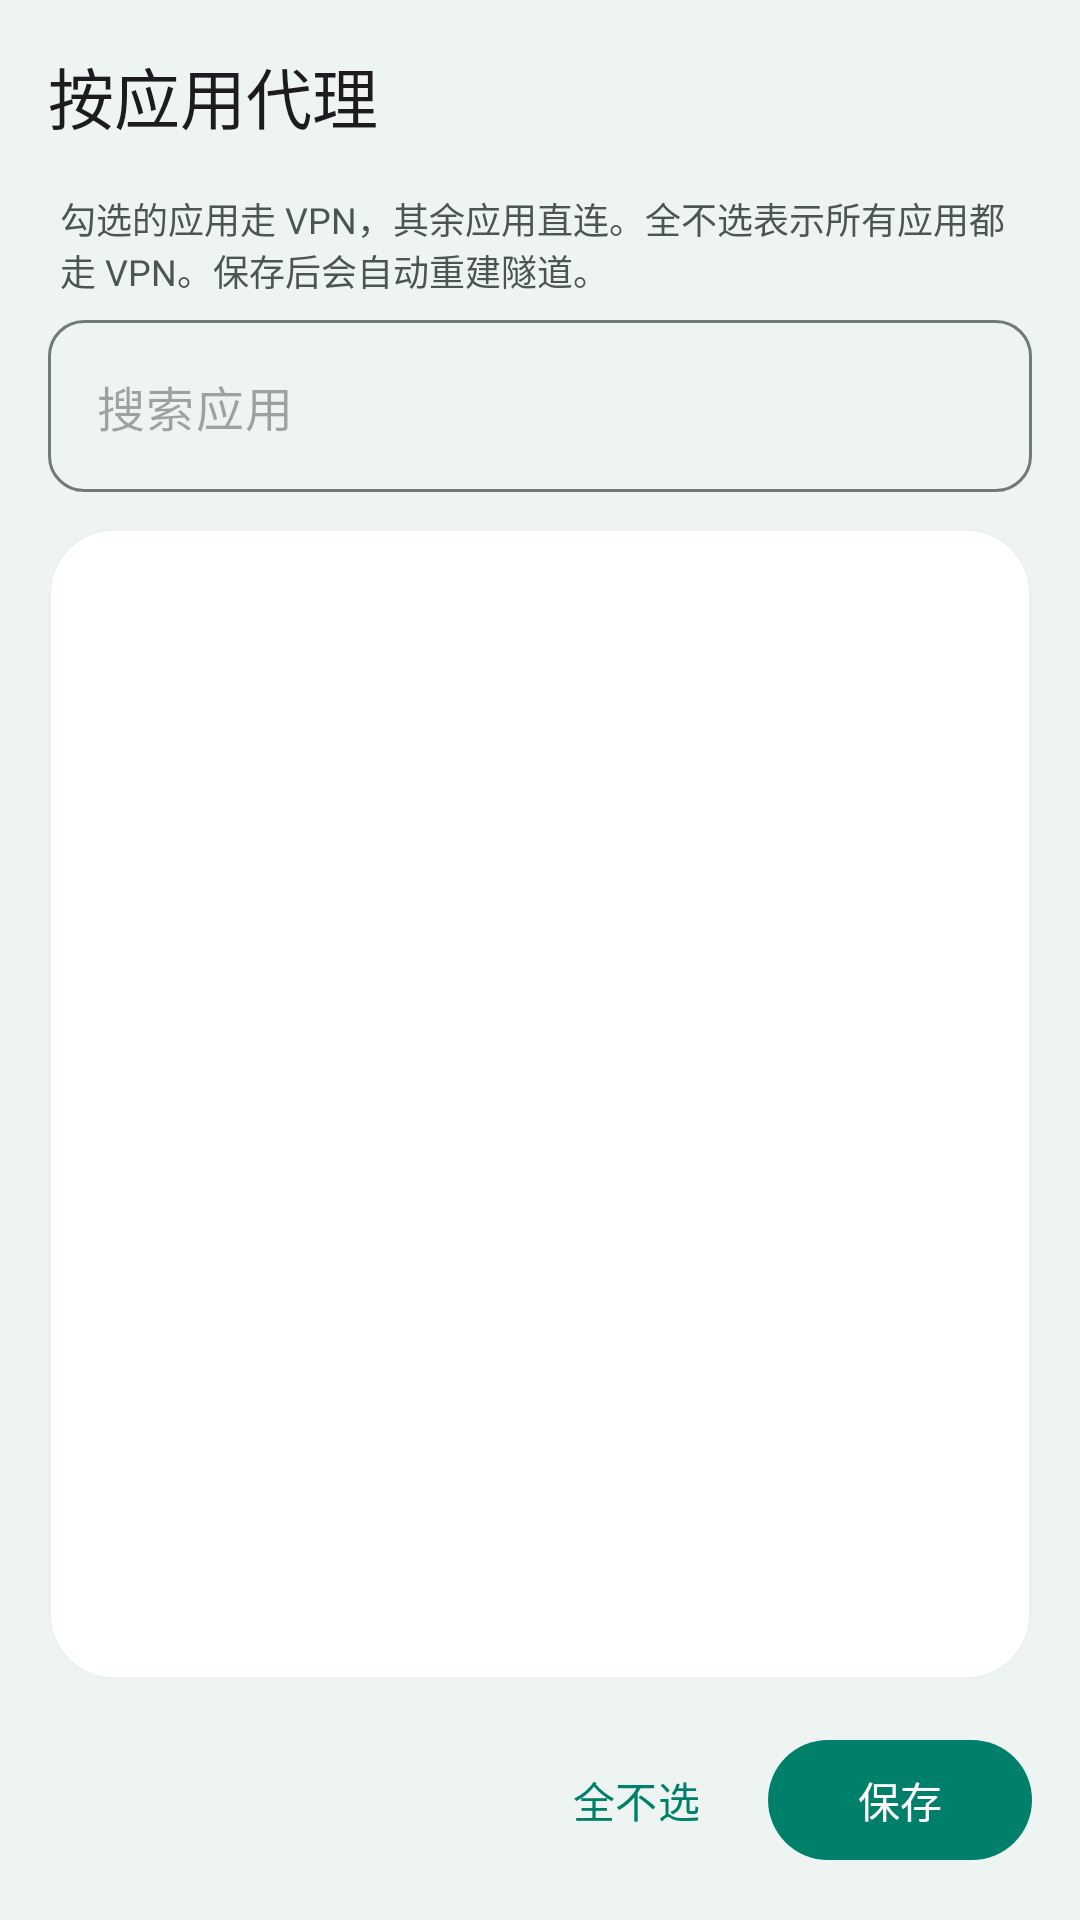

Android layout source for this screen:
<!-- AndroidManifest.xml: application theme Theme.FcpVpn -->
<!-- res/layout/activity_app_picker.xml -->
<?xml version="1.0" encoding="utf-8"?>
<LinearLayout xmlns:android="http://schemas.android.com/apk/res/android"
    xmlns:app="http://schemas.android.com/apk/res-auto"
    android:layout_width="match_parent"
    android:layout_height="match_parent"
    android:orientation="vertical"
    android:background="@color/fcp_page_bg">

    <com.google.android.material.appbar.MaterialToolbar
        android:id="@+id/picker_toolbar"
        android:layout_width="match_parent"
        android:layout_height="?attr/actionBarSize"
        app:navigationIcon="@drawable/ic_arrow_back"
        app:title="@string/fcp_apps_title" />

    
    <TextView
        android:id="@+id/picker_hint"
        android:layout_width="match_parent"
        android:layout_height="wrap_content"
        android:paddingStart="20dp"
        android:paddingEnd="20dp"
        android:paddingBottom="8dp"
        android:textSize="12sp"
        android:textColor="?attr/colorOnSurfaceVariant"
        android:text="@string/fcp_apps_hint" />

    
    <com.google.android.material.textfield.TextInputLayout
        android:layout_width="match_parent"
        android:layout_height="wrap_content"
        android:layout_marginStart="16dp"
        android:layout_marginEnd="16dp"
        android:layout_marginBottom="8dp"
        style="@style/Widget.Material3.TextInputLayout.OutlinedBox"
        app:boxCornerRadiusTopStart="12dp"
        app:boxCornerRadiusTopEnd="12dp"
        app:boxCornerRadiusBottomStart="12dp"
        app:boxCornerRadiusBottomEnd="12dp"
        app:startIconDrawable="@drawable/ic_search"
        app:hintEnabled="false">

        <com.google.android.material.textfield.TextInputEditText
            android:id="@+id/picker_search"
            android:layout_width="match_parent"
            android:layout_height="wrap_content"
            android:hint="@string/fcp_apps_search_hint"
            android:imeOptions="actionSearch"
            android:inputType="text"
            android:maxLines="1" />
    </com.google.android.material.textfield.TextInputLayout>

    
    <com.google.android.material.card.MaterialCardView
        android:layout_width="match_parent"
        android:layout_height="0dp"
        android:layout_weight="1"
        android:layout_marginStart="16dp"
        android:layout_marginEnd="16dp"
        android:layout_marginTop="4dp"
        android:layout_marginBottom="8dp"
        app:cardCornerRadius="22dp"
        app:cardElevation="0dp"
        app:cardBackgroundColor="@color/fcp_card"
        app:strokeWidth="1dp"
        app:strokeColor="@color/fcp_divider">

        <androidx.recyclerview.widget.RecyclerView
            android:id="@+id/picker_list"
            android:layout_width="match_parent"
            android:layout_height="match_parent"
            android:clipToPadding="false"
            android:paddingTop="6dp"
            android:paddingBottom="6dp"
            android:overScrollMode="never" />
    </com.google.android.material.card.MaterialCardView>

    
    <LinearLayout
        android:layout_width="match_parent"
        android:layout_height="wrap_content"
        android:orientation="horizontal"
        android:gravity="center_vertical"
        android:paddingStart="20dp"
        android:paddingEnd="16dp"
        android:paddingTop="8dp"
        android:paddingBottom="16dp">

        <TextView
            android:id="@+id/picker_count"
            android:layout_width="0dp"
            android:layout_height="wrap_content"
            android:layout_weight="1"
            android:textSize="12sp"
            android:textColor="?attr/colorOnSurfaceVariant" />

        <com.google.android.material.button.MaterialButton
            android:id="@+id/picker_clear"
            style="@style/Widget.Material3.Button.TextButton"
            android:layout_width="wrap_content"
            android:layout_height="48dp"
            android:text="@string/fcp_apps_clear" />

        <com.google.android.material.button.MaterialButton
            android:id="@+id/picker_save"
            android:layout_width="wrap_content"
            android:layout_height="48dp"
            android:text="@string/fcp_apps_save" />
    </LinearLayout>

</LinearLayout>
<!-- resources referenced by this layout -->
<resources>
  <color name="fcp_card">#FFFFFF</color>
  <color name="fcp_divider">#EDF2EF</color>
  <color name="fcp_page_bg">#EEF4F1</color>
  <string name="fcp_apps_clear">全不选</string>
  <string name="fcp_apps_hint">勾选的应用走 VPN，其余应用直连。全不选表示所有应用都走 VPN。保存后会自动重建隧道。</string>
  <string name="fcp_apps_save">保存</string>
  <string name="fcp_apps_search_hint">搜索应用</string>
  <string name="fcp_apps_title">按应用代理</string>
  <color name="md_theme_primary">#00806B</color>
  <color name="md_theme_onPrimary">#FFFFFF</color>
  <color name="md_theme_primaryContainer">#9CF2E1</color>
  <color name="md_theme_onPrimaryContainer">#00201B</color>
  <color name="md_theme_secondary">#4A635C</color>
  <color name="md_theme_onSecondary">#FFFFFF</color>
  <color name="md_theme_secondaryContainer">#CDE8DE</color>
  <color name="md_theme_onSecondaryContainer">#062019</color>
  <color name="md_theme_error">#BA1A1A</color>
  <color name="md_theme_onError">#FFFFFF</color>
  <color name="md_theme_errorContainer">#FFDAD6</color>
  <color name="md_theme_onErrorContainer">#410002</color>
  <color name="md_theme_onSurface">#16211D</color>
  <color name="md_theme_surfaceVariant">#DCE7E2</color>
  <color name="md_theme_onSurfaceVariant">#4A5751</color>
  <color name="md_theme_outline">#6F7C76</color>
  <color name="md_theme_outlineVariant">#C3CFC9</color>
  <color name="md_theme_surfaceContainer">#EFF5F2</color>
  <color name="md_theme_surfaceContainerHigh">#E8F0EC</color>
  <color name="md_theme_surfaceContainerHighest">#E2EBE7</color>
  <style name="ShapeAppearance.FcpVpn.SmallComponent" parent="ShapeAppearance.Material3.SmallComponent">
          <item name="cornerSize">12dp</item>
      </style>
  <style name="ShapeAppearance.FcpVpn.MediumComponent" parent="ShapeAppearance.Material3.MediumComponent">
          <item name="cornerSize">16dp</item>
      </style>
  <style name="ShapeAppearance.FcpVpn.LargeComponent" parent="ShapeAppearance.Material3.LargeComponent">
          <item name="cornerSize">24dp</item>
      </style>
</resources>
